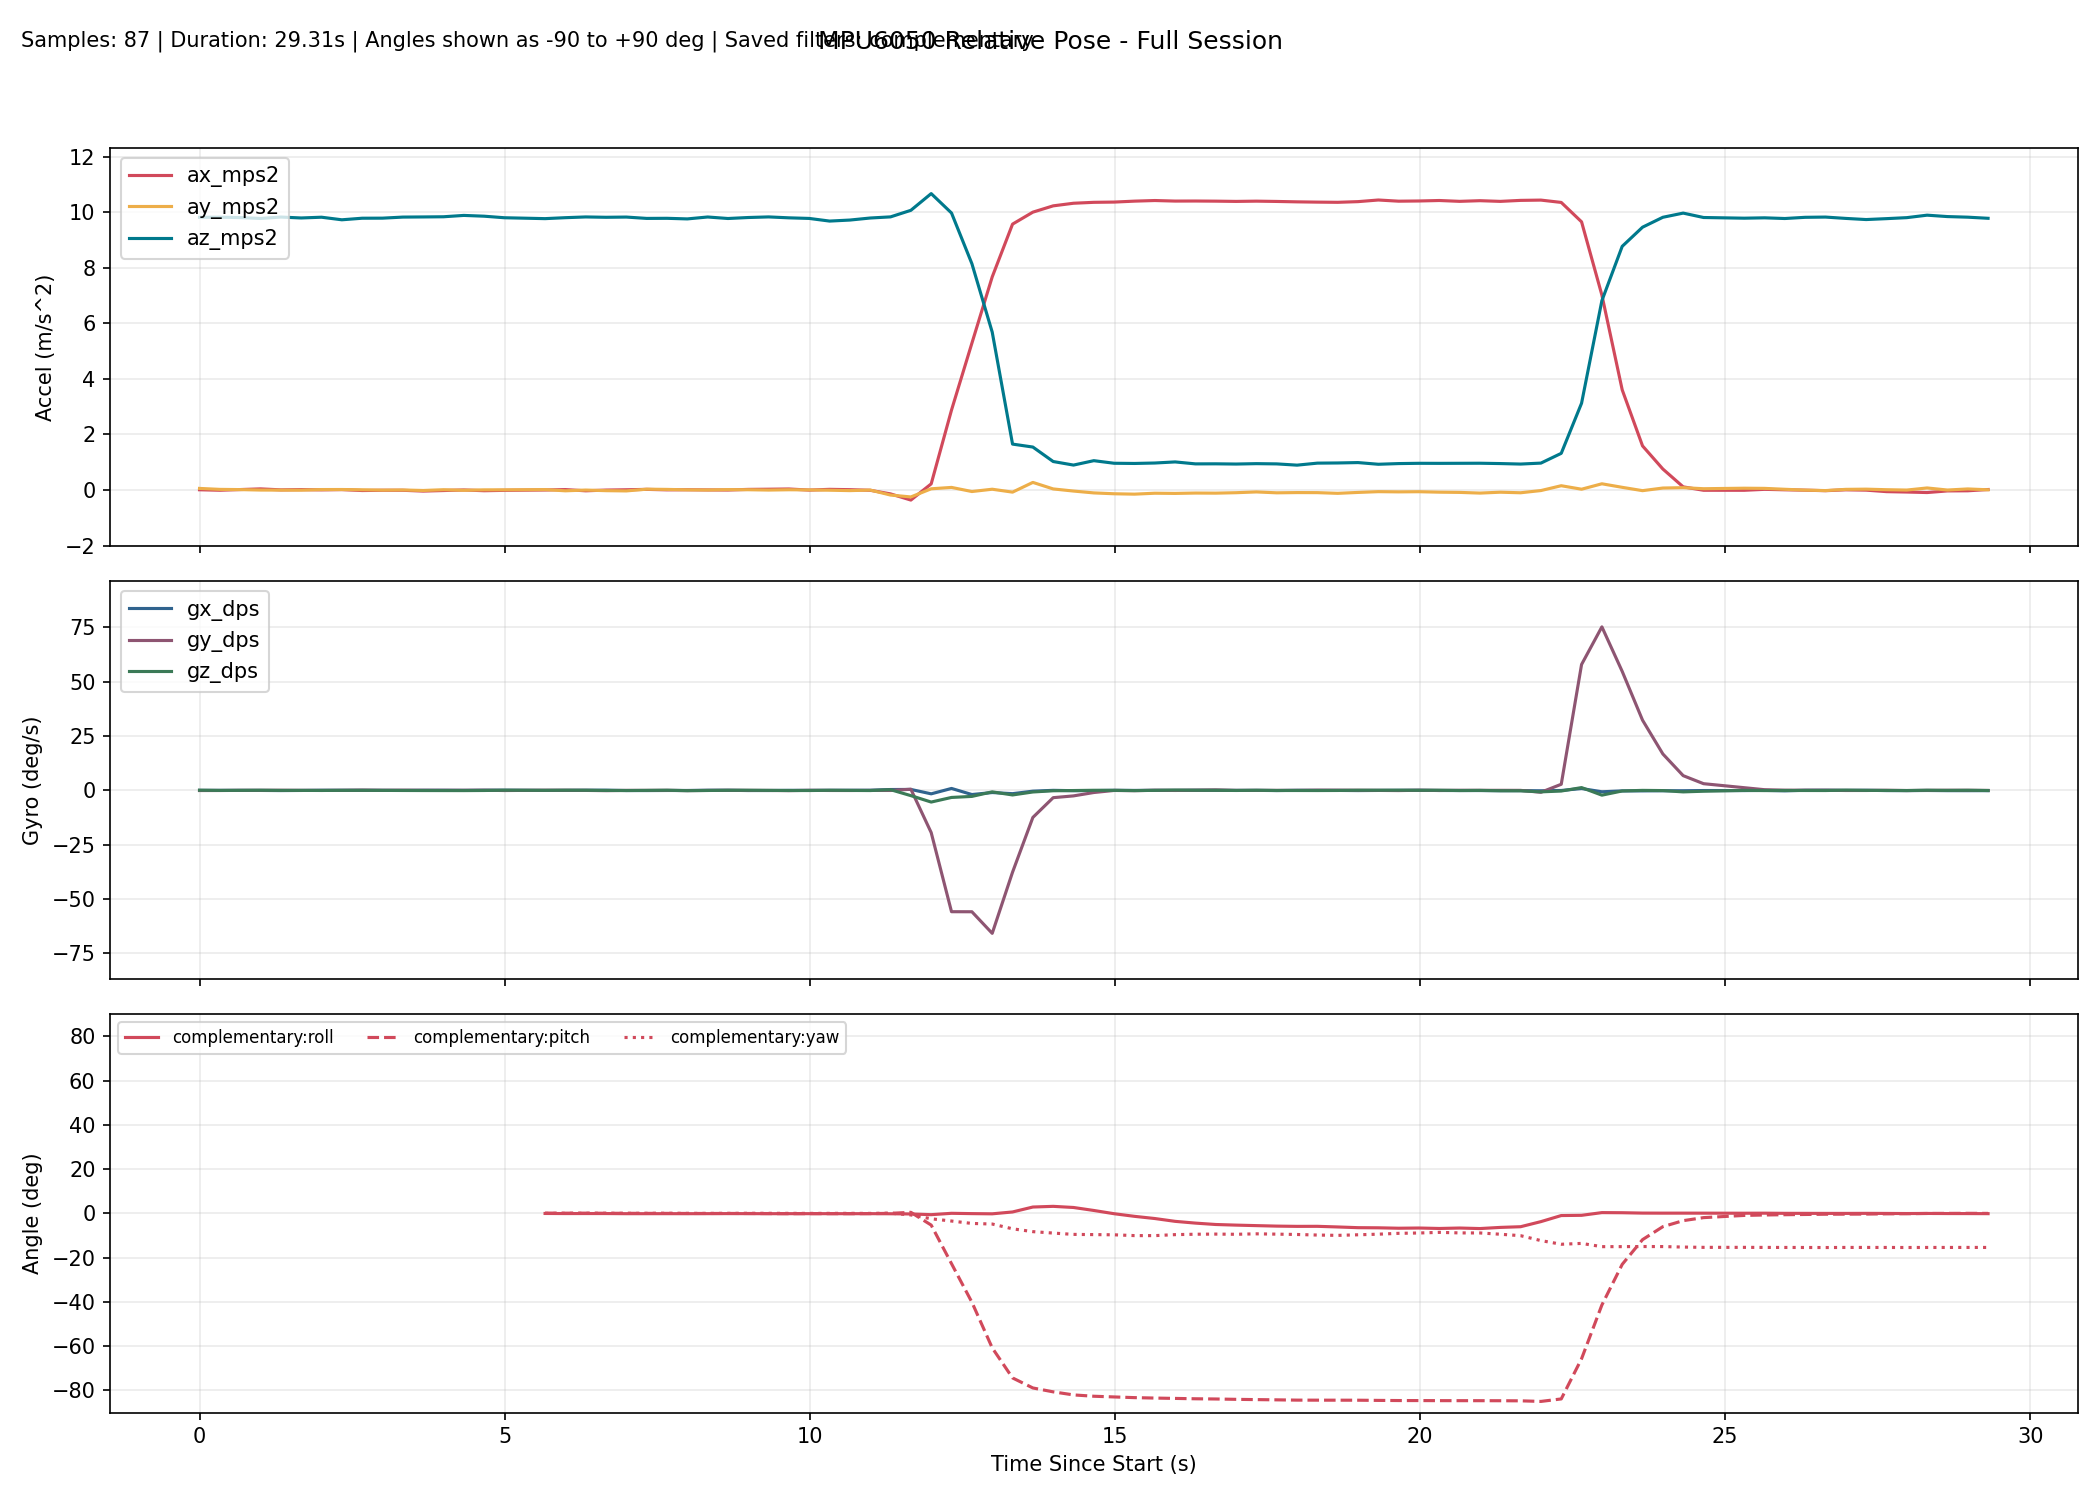

The file beside this chart, header and first rows:
millis, time_s, phase, baseline_ready, ax_mps2, ay_mps2, az_mps2, gx_dps, gy_dps, gz_dps, none_roll_deg, none_pitch_deg, none_yaw_deg, complementary_roll_deg, complementary_pitch_deg, complementary_yaw_deg, kalman_roll_deg, kalman_pitch_deg, kalman_yaw_deg, mahony_roll_deg, mahony_pitch_deg, mahony_yaw_deg, madgwick_roll_deg, madgwick_pitch_deg
10299, 10.3, baseline, 0, 0.008380, 0.05686, 9.814, 0.000000, -0.06107, 0.0916, , , , , , , , , , , , , , 
10632, 10.63, baseline, 0, -0.008859, 0.02239, 9.818, 0.004580, -0.05191, -0.009160, , , , , , , , , , , , , , 
10966, 10.97, baseline, 0, 0.01585, 0.01434, 9.804, 0.001832, 0.0113, 0.01924, , , , , , , , , , , , , , 
11299, 11.3, baseline, 0, 0.0401, -0.001805, 9.773, -0.01759, 0.01368, 0.06724, , , , , , , , , , , , , , 
11632, 11.63, baseline, 0, 0.005265, -0.003954, 9.823, -0.08032, 0.06959, -0.005166, , , , , , , , , , , , , , 
11965, 11.96, baseline, 0, 0.01432, -0.006250, 9.79, -0.02755, 0.004937, -0.006647, , , , , , , , , , , , , , 
12298, 12.3, baseline, 0, 0.005008, 0.01581, 9.817, 0.06226, -0.02551, -0.03014, , , , , , , , , , , , , , 
12631, 12.63, baseline, 0, 0.01421, 0.01746, 9.725, 0.05697, 0.0127, 0.01542, , , , , , , , , , , , , , 
12964, 12.96, baseline, 0, -0.01945, 0.008061, 9.781, 0.04111, 0.1196, 0.01991, , , , , , , , , , , , , , 
13297, 13.3, baseline, 0, -0.009936, -0.004317, 9.783, 0.0256, 0.04325, -0.005776, , , , , , , , , , , , , , 
13630, 13.63, baseline, 0, -0.01044, 0.000787, 9.822, -0.01266, 0.09516, -0.03895, , , , , , , , , , , , , , 
13963, 13.96, baseline, 0, -0.03937, -0.01728, 9.827, 0.05906, 0.04265, -0.06596, , , , , , , , , , , , , , 
14296, 14.3, baseline, 0, -0.01934, 0.009966, 9.833, 0.06484, 0.03996, -0.08135, , , , , , , , , , , , , , 
14629, 14.63, baseline, 0, 0.001602, -0.01074, 9.882, 0.02594, 0.04804, -0.09208, , , , , , , , , , , , , , 
14962, 14.96, baseline, 0, -0.02593, 0.005401, 9.854, 0.07908, 0.07876, -0.04141, , , , , , , , , , , , , , 
15295, 15.29, baseline, 0, -0.01253, 0.006111, 9.798, 0.09117, -0.0601, 0.09336, , , , , , , , , , , , , , 
15628, 15.63, tracking, 1, -0.02297, 0.01932, 9.849, 0.04105, 0.0126, 0.07398, 0.06696, 0.1118, -0.0211, -0.03171, 0.09697, -0.0211, -0.1135, 0.09281, -0.0213, 0.004780, 0.09416, -0.02117, 1.522, 0.7454
15961, 15.96, tracking, 1, 0.000150, 0.01455, 9.766, -0.02022, 0.06916, 0.02501, 0.03993, -0.02273, -0.01262, -0.0438, 0.09921, -0.01273, -0.1118, 0.07229, -0.01293, -0.007387, 0.07716, -0.01278, -0.2883, -2.593
16294, 16.29, tracking, 1, 0.01514, -0.02901, 9.801, 0.005652, 0.04599, 0.08329, -0.2151, -0.1104, 0.0152, -0.08496, 0.08142, 0.01501, -0.1785, 0.02107, 0.01492, -0.09179, 0.02895, 0.01494, 1.347, 0.8692
16627, 16.63, tracking, 1, -0.02914, -0.001909, 9.827, 0.07096, -0.009087, 0.06538, -0.0566, 0.1481, 0.03678, -0.07772, 0.0895, 0.03676, -0.1675, 0.04449, 0.03664, -0.07357, 0.06453, 0.03665, 0.3996, -2.823
16960, 16.96, tracking, 1, -0.002318, -0.02411, 9.815, 0.1017, -0.1227, -0.01965, -0.1862, -0.008286, 0.03035, -0.08234, 0.04071, 0.03027, -0.1907, -0.008141, 0.03021, -0.09438, -0.001673, 0.03013, 1.286, 0.8539
17293, 17.29, tracking, 1, 0.008410, -0.03299, 9.823, -0.06468, -0.003286, -0.06282, -0.2379, -0.07089, 0.009485, -0.1411, 0.02363, 0.009368, -0.265, -0.03638, 0.009353, -0.1808, -0.02695, 0.009247, -0.2391, -2.653
17626, 17.63, tracking, 1, 0.02276, 0.02954, 9.774, -0.07625, -0.001314, 0.006932, 0.1277, -0.1552, 0.01186, -0.1395, -0.002948, 0.01179, -0.2104, -0.08318, 0.01176, -0.1206, -0.07119, 0.01161, 1.622, 0.6629
17959, 17.96, tracking, 1, 0.005512, 0.02151, 9.778, -0.03966, 0.008635, 0.07147, 0.08059, -0.05411, 0.03559, -0.1348, -0.007502, 0.03561, -0.1654, -0.0863, 0.03557, -0.08401, -0.06368, 0.03535, -1.053, -2.068
18292, 18.29, tracking, 1, 0.008669, 0.005373, 9.756, -0.03419, -0.09273, -0.1271, -0.0139, -0.07276, -0.006794, -0.1435, -0.04301, -0.006640, -0.1533, -0.1163, -0.006697, -0.08915, -0.09871, -0.006932, 1.564, 0.6673
18625, 18.62, tracking, 1, 0.002749, 0.000354, 9.825, 0.06419, -0.01877, -0.03711, -0.04339, -0.03789, -0.01919, -0.1274, -0.04697, -0.01899, -0.1282, -0.1072, -0.01908, -0.06967, -0.08582, -0.01931, -1.517, -1.559
18958, 18.96, tracking, 1, -0.001055, 0.01415, 9.771, 0.06232, 0.02455, 0.04928, 0.0375, -0.01565, -0.002792, -0.1021, -0.03469, -0.002610, -0.08626, -0.08078, -0.002725, -0.03039, -0.05537, -0.002956, 1.613, 0.6596
19291, 19.29, tracking, 1, 0.02184, 0.009609, 9.807, -0.06668, -0.008500, 0.07009, 0.01068, -0.1494, 0.02065, -0.1212, -0.05364, 0.02078, -0.09301, -0.1078, 0.02067, -0.0561, -0.09061, 0.02045, -0.9226, -2.214
19624, 19.62, tracking, 1, 0.02813, -0.002261, 9.828, -0.04957, -0.03546, 0.005136, -0.05865, -0.1858, 0.02238, -0.143, -0.08288, 0.02257, -0.1138, -0.1462, 0.02247, -0.09061, -0.1352, 0.02226, 1.563, 0.6542
19957, 19.96, tracking, 1, 0.03639, 0.008792, 9.795, 0.01681, -0.1104, -0.04833, 0.005969, -0.2347, 0.006333, -0.133, -0.1363, 0.006612, -0.09436, -0.2074, 0.006512, -0.06996, -0.2062, 0.006243, -0.297, -2.71
20290, 20.29, tracking, 1, -0.003400, 0.003158, 9.773, 0.006725, 0.03372, -0.06055, -0.02694, -0.001918, -0.01401, -0.1323, -0.106, -0.01363, -0.09229, -0.147, -0.01379, -0.07049, -0.1281, -0.01404, 1.417, 0.7111
20623, 20.62, tracking, 1, 0.02378, -0.007715, 9.678, 0.03475, -0.04148, 0.05364, -0.09113, -0.1626, 0.003979, -0.1334, -0.1256, 0.004276, -0.1048, -0.1643, 0.004116, -0.08298, -0.1545, 0.003908, -0.1297, -2.785
20956, 20.96, tracking, 1, 0.01167, -0.02212, 9.715, 0.04596, -0.05323, 0.007716, -0.1759, -0.09064, 0.006503, -0.1439, -0.1348, 0.006872, -0.1402, -0.1571, 0.006670, -0.1158, -0.152, 0.006577, 1.319, 0.732
21289, 21.29, tracking, 1, -0.01042, -0.002025, 9.789, 0.07335, -0.01671, -0.0702, -0.0573, 0.03912, -0.01696, -0.1272, -0.1129, -0.01656, -0.1281, -0.1009, -0.01683, -0.08898, -0.09506, -0.01689, 0.769, -3.044
21622, 21.62, tracking, 1, -0.1399, -0.1822, 9.83, 0.4003, -0.02959, 0.3292, -1.107, 0.7936, 0.09204, -0.1782, 0.01545, 0.09394, -0.3656, 0.173, 0.09218, -0.3117, 0.1903, 0.09213, 0.4431, 0.7319
21955, 21.95, tracking, 1, -0.3627, -0.2499, 10.07, 0.4395, 0.5469, -2.415, -1.467, 2.04, -0.7162, -0.2655, 0.4731, -0.7081, -0.673, 0.9072, -0.7136, -0.5755, 0.9813, -0.7174, -0.5619, 4.559
22288, 22.29, tracking, 1, 0.2205, 0.04333, 10.67, -1.583, -19.43, -5.367, 0.1882, -1.208, -2.311, -0.5915, -5.292, -2.448, -0.8919, -4.14, -2.49, -0.7878, -6.24, -2.422, 0.3415, -5.446
22621, 22.62, tracking, 1, 2.877, 0.09311, 9.968, 0.8966, -55.85, -3.246, 0.4893, -16.12, -3.558, 0.02921, -22.73, -3.463, -0.3354, -20.47, -3.534, 0.2406, -28.12, -3.523, 1.633, -27.43
22955, 22.95, tracking, 1, 5.284, -0.05505, 8.145, -1.904, -55.87, -2.769, -0.4391, -33, -4.732, -0.1137, -40.13, -4.549, -0.8591, -36.8, -4.412, 0.1163, -48.41, -4.639, 1.806, -48.95
23288, 23.29, tracking, 1, 7.67, 0.0279, 5.681, -0.986, -65.81, -0.677, 0.2083, -53.5, -4.725, -0.2046, -60.77, -4.814, -0.8426, -56.46, -4.544, 0.3474, -72.02, -5.272, 4.806, -73.02
23621, 23.62, tracking, 1, 9.569, -0.07683, 1.652, -1.503, -37.65, -2.098, -2.914, -80.22, -6.256, 0.6339, -74.34, -6.972, -1.925, -71.63, -5.058, 10.15, -87.24, -15.72, 40.76, -87.33
23954, 23.95, tracking, 1, 10, 0.2735, 1.546, -0.3584, -12.45, -0.7294, 9.758, -81.11, -6.696, 2.865, -78.87, -8.256, 1.372, -77.04, -5.137, 61.04, -88.8, -66.75, 79.35, -87.58
24287, 24.29, tracking, 1, 10.23, 0.03863, 1.025, 0.02154, -3.348, -0.1681, 1.74, -84.3, -8.38, 3.173, -80.63, -8.902, 1.71, -79.87, -5.039, 34.42, -88.59, -40.16, 45.55, -87.17
24620, 24.62, tracking, 1, 10.32, -0.03806, 0.8969, -0.1334, -2.53, -0.06724, -2.909, -85.06, -8.951, 2.661, -82.01, -9.498, 0.4021, -82.11, -4.863, 16.03, -88.36, -21.83, 19.14, -85.99
24953, 24.95, tracking, 1, 10.35, -0.1046, 1.055, -0.08999, -0.9754, 0.05097, -6.071, -84.18, -8.642, 1.31, -82.62, -9.592, -1.677, -83.18, -4.705, 1.323, -87.35, -7.168, 5.983, -83.81
25286, 25.29, tracking, 1, 10.36, -0.1356, 0.9623, 0.03271, -0.02833, 0.02039, -8.467, -84.67, -8.528, -0.1597, -82.94, -9.683, -4.093, -83.9, -4.574, -3.993, -86.48, -1.85, -13.29, -86.17
25619, 25.62, tracking, 1, 10.4, -0.1494, 0.9552, -0.009818, -0.1304, -0.08803, -9.339, -84.72, -8.774, -1.337, -83.24, -10.04, -6.34, -84.49, -4.481, -6.208, -85.94, 0.3546, 6.256, -83.78
25952, 25.95, tracking, 1, 10.42, -0.1161, 0.9711, 0.01897, 0.06234, 0.01517, -7.266, -84.67, -8.758, -2.329, -83.44, -10.06, -7.458, -84.84, -4.388, -6.891, -85.49, 1.042, -0.2891, -86.39
26285, 26.29, tracking, 1, 10.4, -0.123, 1.01, -0.01531, -0.03003, 0.1618, -7.368, -84.44, -8.188, -3.604, -83.6, -9.605, -8.306, -85.03, -4.281, -7.941, -85.14, 2.086, 5.008, -83.68
26618, 26.62, tracking, 1, 10.4, -0.1099, 0.94, 0.058, 0.07959, 0.0693, -7.13, -84.83, -7.953, -4.4, -83.76, -9.427, -8.82, -85.23, -4.199, -8.074, -85.01, 2.24, 15.58, -86.16
26951, 26.95, tracking, 1, 10.4, -0.1133, 0.942, 0.02778, 0.2196, 0.04146, -7.319, -84.81, -7.898, -5.027, -83.86, -9.359, -9.192, -85.31, -4.16, -8.055, -84.87, 2.23, 4.407, -83.49
27284, 27.28, tracking, 1, 10.39, -0.09738, 0.9342, -0.007209, -0.01291, -0.0338, -6.417, -84.86, -8.011, -5.307, -84.02, -9.451, -9.155, -85.41, -4.139, -7.599, -84.87, 1.773, 18.31, -85.91
27617, 27.62, tracking, 1, 10.4, -0.06948, 0.9483, 0.01086, -0.009746, 0.05518, -4.652, -84.8, -7.809, -5.537, -84.14, -9.243, -8.487, -85.43, -4.113, -7.014, -84.85, 1.195, 5.96, -83.37
27950, 27.95, tracking, 1, 10.38, -0.1014, 0.9396, -0.06894, 0.005262, -0.04663, -6.624, -84.83, -7.979, -5.756, -84.24, -9.386, -8.496, -85.42, -4.132, -6.938, -84.84, 1.095, 10.34, -85.99
28283, 28.28, tracking, 1, 10.37, -0.09264, 0.8944, 0.04113, 0.002105, -0.05071, -6.398, -85.07, -8.143, -5.871, -84.37, -9.538, -8.376, -85.46, -4.136, -6.768, -84.92, 0.9386, 6.602, -83.26
28616, 28.62, tracking, 1, 10.36, -0.09488, 0.9668, 0.002710, 0.1153, -0.06609, -6.052, -84.67, -8.478, -5.85, -84.39, -9.791, -8.106, -85.32, -4.205, -6.436, -84.8, 0.6061, 8.807, -85.87
28949, 28.95, tracking, 1, 10.35, -0.1202, 0.9728, -0.01266, 0.09652, -0.0356, -7.485, -84.62, -8.642, -6.139, -84.4, -9.942, -8.299, -85.17, -4.262, -6.832, -84.71, 0.9943, 4.848, -83.12
29282, 29.28, tracking, 1, 10.38, -0.08722, 0.9867, -0.08292, 0.05235, 0.08195, -5.491, -84.58, -8.381, -6.46, -84.41, -9.676, -7.844, -85.04, -4.272, -6.87, -84.64, 1.007, 15.38, -85.58
29615, 29.61, tracking, 1, 10.44, -0.05967, 0.9262, -0.01943, -0.01112, 0.06942, -4.159, -84.95, -8.102, -6.522, -84.5, -9.402, -7.058, -85.06, -4.245, -6.46, -84.75, 0.5949, 5.549, -82.98
29948, 29.95, tracking, 1, 10.39, -0.06732, 0.9508, 0.02429, -0.08231, 0.09647, -4.511, -84.79, -7.73, -6.712, -84.56, -9.019, -6.504, -85.03, -4.22, -6.386, -84.78, 0.532, 14.53, -85.53
... 28 more rows
